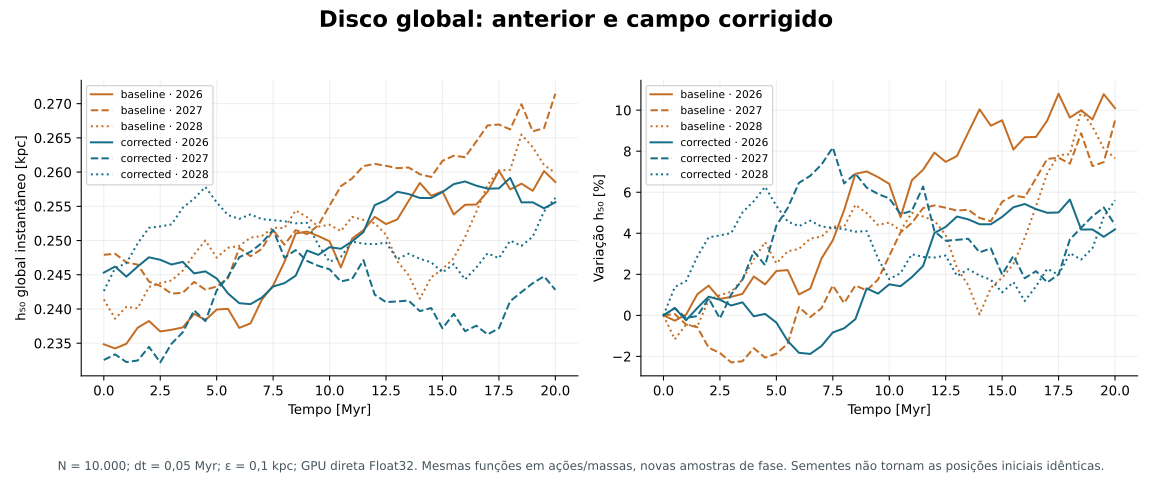

Source data for this figure (header and first rows):
series, x_physical_units_as_labelled, y_physical_units_as_labelled
baseline · 2026, 0.0, 0.2348
baseline · 2026, 0.5, 0.2342
baseline · 2026, 1.0, 0.2349
baseline · 2026, 1.5, 0.2373
baseline · 2026, 2.0, 0.2382
baseline · 2026, 2.5, 0.2367
baseline · 2026, 3.0, 0.237
baseline · 2026, 3.5, 0.2373
baseline · 2026, 4.0, 0.2393
baseline · 2026, 4.5, 0.2384
baseline · 2026, 5.0, 0.2399
baseline · 2026, 5.5, 0.24
baseline · 2026, 6.0, 0.2372
baseline · 2026, 6.5, 0.2379
baseline · 2026, 7.0, 0.2414
baseline · 2026, 7.5, 0.2434
baseline · 2026, 8.0, 0.2469
baseline · 2026, 8.5, 0.251
baseline · 2026, 9.0, 0.2513
baseline · 2026, 9.5, 0.2507
baseline · 2026, 10.0, 0.2499
baseline · 2026, 10.5, 0.2461
baseline · 2026, 11.0, 0.2503
baseline · 2026, 11.5, 0.2515
baseline · 2026, 12.0, 0.2535
baseline · 2026, 12.5, 0.2524
baseline · 2026, 13.0, 0.2531
baseline · 2026, 13.5, 0.2558
baseline · 2026, 14.0, 0.2584
baseline · 2026, 14.5, 0.2565
baseline · 2026, 15.0, 0.2572
baseline · 2026, 15.5, 0.2538
baseline · 2026, 16.0, 0.2552
baseline · 2026, 16.5, 0.2553
baseline · 2026, 17.0, 0.2571
baseline · 2026, 17.5, 0.2602
baseline · 2026, 18.0, 0.2575
baseline · 2026, 18.5, 0.2583
baseline · 2026, 19.0, 0.2573
baseline · 2026, 19.5, 0.2601
baseline · 2026, 20.0, 0.2586
baseline · 2026, 0.0, 0.0
baseline · 2026, 0.5, -0.2577
baseline · 2026, 1.0, 0.03307
baseline · 2026, 1.5, 1.03
baseline · 2026, 2.0, 1.449
baseline · 2026, 2.5, 0.7997
baseline · 2026, 3.0, 0.9021
baseline · 2026, 3.5, 1.05
baseline · 2026, 4.0, 1.894
baseline · 2026, 4.5, 1.508
baseline · 2026, 5.0, 2.163
baseline · 2026, 5.5, 2.206
baseline · 2026, 6.0, 1.02
baseline · 2026, 6.5, 1.303
baseline · 2026, 7.0, 2.776
baseline · 2026, 7.5, 3.656
baseline · 2026, 8.0, 5.126
baseline · 2026, 8.5, 6.898
baseline · 2026, 9.0, 7.013
... 432 more rows
